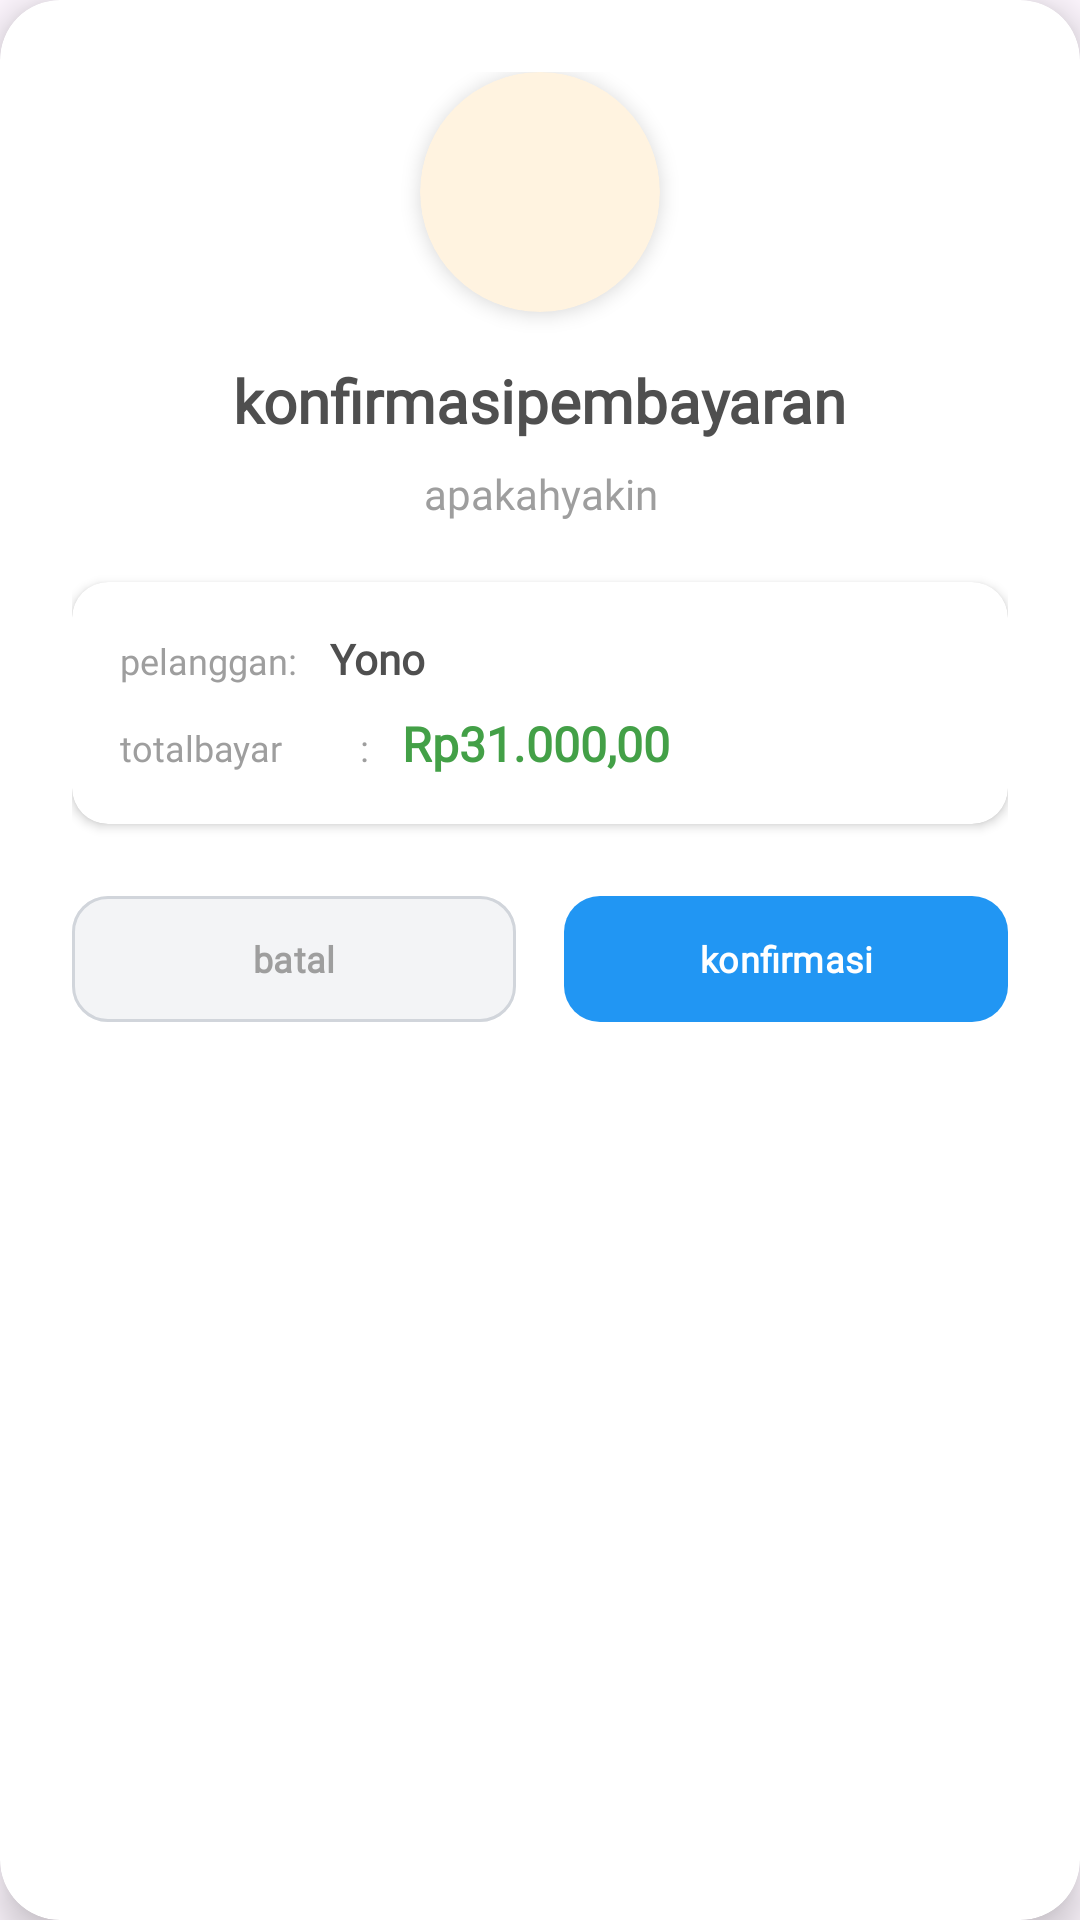

The Android layout XML behind this screen, and the referenced resources:
<!-- AndroidManifest.xml: application theme Theme.LaundryApp -->
<!-- res/layout/dialog_payment_transaksi.xml -->
<?xml version="1.0" encoding="utf-8"?>
<androidx.cardview.widget.CardView xmlns:android="http://schemas.android.com/apk/res/android"
    xmlns:app="http://schemas.android.com/apk/res-auto"
    android:layout_width="match_parent"
    android:layout_height="wrap_content"
    android:layout_margin="24dp"
    app:cardCornerRadius="20dp"
    app:cardElevation="8dp"
    style="@style/widgetcard">

    <LinearLayout
        android:layout_width="match_parent"
        android:layout_height="wrap_content"
        android:orientation="vertical"
        android:padding="24dp">

        
        <androidx.cardview.widget.CardView
            android:layout_width="80dp"
            android:layout_height="80dp"
            android:layout_gravity="center_horizontal"
            android:layout_marginBottom="16dp"
            app:cardCornerRadius="40dp"
            app:cardElevation="4dp"
            app:cardBackgroundColor="#FFF3E0">

            <ImageView
                android:layout_width="40dp"
                android:layout_height="40dp"
                android:layout_gravity="center"
                android:src="@drawable/baseline_add_shopping_cart_24"
                app:tint="#FF9800" />

        </androidx.cardview.widget.CardView>

        
        <TextView
            android:id="@+id/tvDialogTitle"
            android:layout_width="wrap_content"
            android:layout_height="wrap_content"
            android:layout_gravity="center_horizontal"
            android:text="@string/konfirmasipembayaran"
            android:textSize="20sp"
            android:textStyle="bold"
            android:fontFamily="@font/nunito_bold"
            android:textColor="@color/text_primary"
            android:layout_marginBottom="8dp" />

        
        <TextView
            android:id="@+id/tvDialogMessage"
            android:layout_width="wrap_content"
            android:layout_height="wrap_content"
            android:layout_gravity="center_horizontal"
            android:text="@string/apakahyakin"
            android:textSize="14sp"
            android:fontFamily="@font/nunito"
            android:textColor="@color/text_secondary"
            android:textAlignment="center"
            android:layout_marginBottom="20dp"
            android:lineSpacingExtra="2dp" />

        
        <androidx.cardview.widget.CardView
            android:layout_width="match_parent"
            android:layout_height="wrap_content"
            android:layout_marginBottom="20dp"
            app:cardCornerRadius="12dp"
            app:cardElevation="2dp">

            <LinearLayout
                android:layout_width="match_parent"
                android:layout_height="wrap_content"
                android:orientation="vertical"
                android:padding="16dp">

                <LinearLayout
                    android:layout_width="match_parent"
                    android:layout_height="wrap_content"
                    android:orientation="horizontal"
                    android:layout_marginBottom="8dp">

                    <TextView
                        android:layout_width="wrap_content"
                        android:layout_height="wrap_content"
                        android:text="@string/pelanggan"
                        android:textSize="12sp"
                        android:fontFamily="@font/nunito"
                        android:textColor="@color/text_secondary" />

                    <TextView
                        android:layout_width="wrap_content"
                        android:layout_height="wrap_content"
                        android:text=": "
                        android:textSize="12sp"
                        android:fontFamily="@font/nunito"
                        android:textColor="@color/text_secondary"
                        android:layout_marginEnd="8dp" />

                    <TextView
                        android:id="@+id/tvDialogCustomerName"
                        android:layout_width="0dp"
                        android:layout_height="wrap_content"
                        android:layout_weight="1"
                        android:text="Yono"
                        android:textSize="14sp"
                        android:textStyle="bold"
                        android:fontFamily="@font/nunito_bold"
                        android:textColor="@color/text_primary" />

                </LinearLayout>

                <LinearLayout
                    android:layout_width="match_parent"
                    android:layout_height="wrap_content"
                    android:orientation="horizontal">

                    <TextView
                        android:layout_width="80dp"
                        android:layout_height="wrap_content"
                        android:text="@string/totalbayar"
                        android:textSize="12sp"
                        android:fontFamily="@font/nunito"
                        android:textColor="@color/text_secondary" />

                    <TextView
                        android:layout_width="wrap_content"
                        android:layout_height="wrap_content"
                        android:text=": "
                        android:textSize="12sp"
                        android:fontFamily="@font/nunito"
                        android:textColor="@color/text_secondary"
                        android:layout_marginEnd="8dp" />

                    <TextView
                        android:id="@+id/tvDialogAmount"
                        android:layout_width="0dp"
                        android:layout_height="wrap_content"
                        android:layout_weight="1"
                        android:text="Rp31.000,00"
                        android:textSize="16sp"
                        android:textStyle="bold"
                        android:fontFamily="@font/nunito_bold"
                        android:textColor="@color/green_600" />

                </LinearLayout>

            </LinearLayout>

        </androidx.cardview.widget.CardView>

        
        <LinearLayout
            android:layout_width="match_parent"
            android:layout_height="wrap_content"
            android:orientation="horizontal"
            android:weightSum="2">

            <com.google.android.material.button.MaterialButton
                android:id="@+id/btnDialogCancel"
                android:layout_width="0dp"
                android:layout_height="50dp"
                android:layout_weight="1"
                android:layout_marginEnd="8dp"
                android:text="@string/batal"
                android:textSize="12sp"
                android:textStyle="bold"
                android:fontFamily="@font/nunito_bold"
                android:textAllCaps="false"
                app:backgroundTint="@color/gray_100"
                android:textColor="@color/text_secondary"
                app:strokeColor="@color/gray_300"
                app:strokeWidth="1dp"
                app:cornerRadius="12dp"
                app:rippleColor="@color/gray_200" />

            <com.google.android.material.button.MaterialButton
                android:id="@+id/btnDialogConfirm"
                android:layout_width="0dp"
                android:layout_height="50dp"
                android:layout_weight="1"
                android:layout_marginStart="8dp"
                android:text="@string/konfirmasi"
                android:textSize="12sp"
                android:textStyle="bold"
                android:fontFamily="@font/nunito_bold"
                android:textAllCaps="false"
                app:backgroundTint="@color/blue_500"
                android:textColor="#FFFFFF"
                app:cornerRadius="12dp"
                app:rippleColor="#FFFFFF33"
                app:strokeWidth="0dp"
                app:icon="@drawable/baseline_arrow_outward_24"
                app:iconGravity="textStart"
                app:iconPadding="8dp"
                app:iconSize="18dp"
                app:iconTint="#FFFFFF" />

        </LinearLayout>

    </LinearLayout>

</androidx.cardview.widget.CardView>
<!-- resources referenced by this layout -->
<resources>
  <color name="blue_500">#2196F3</color>
  <color name="gray_100">#F3F4F6</color>
  <color name="gray_200">#E5E7EB</color>
  <color name="gray_300">#D1D5DB</color>
  <color name="green_600">#43A047</color>
  <color name="text_primary">#4F4F4F</color>
  <color name="text_secondary">#9E9E9E</color>
  <string name="apakahyakin">apakahyakin</string>
  <string name="batal">batal</string>
  <string name="konfirmasi">konfirmasi</string>
  <string name="konfirmasipembayaran">konfirmasipembayaran</string>
  <string name="pelanggan">pelanggan</string>
  <string name="totalbayar">totalbayar</string>
  <style name="widgetcard">
          <item name="android:backgroundTint">#4B4B4B</item>
      </style>
  <style name="Theme.LaundryApp" parent="Base.Theme.LaundryApp" />
  <style name="Base.Theme.LaundryApp" parent="Theme.Material3.DayNight.NoActionBar">
          
          
      </style>
</resources>
